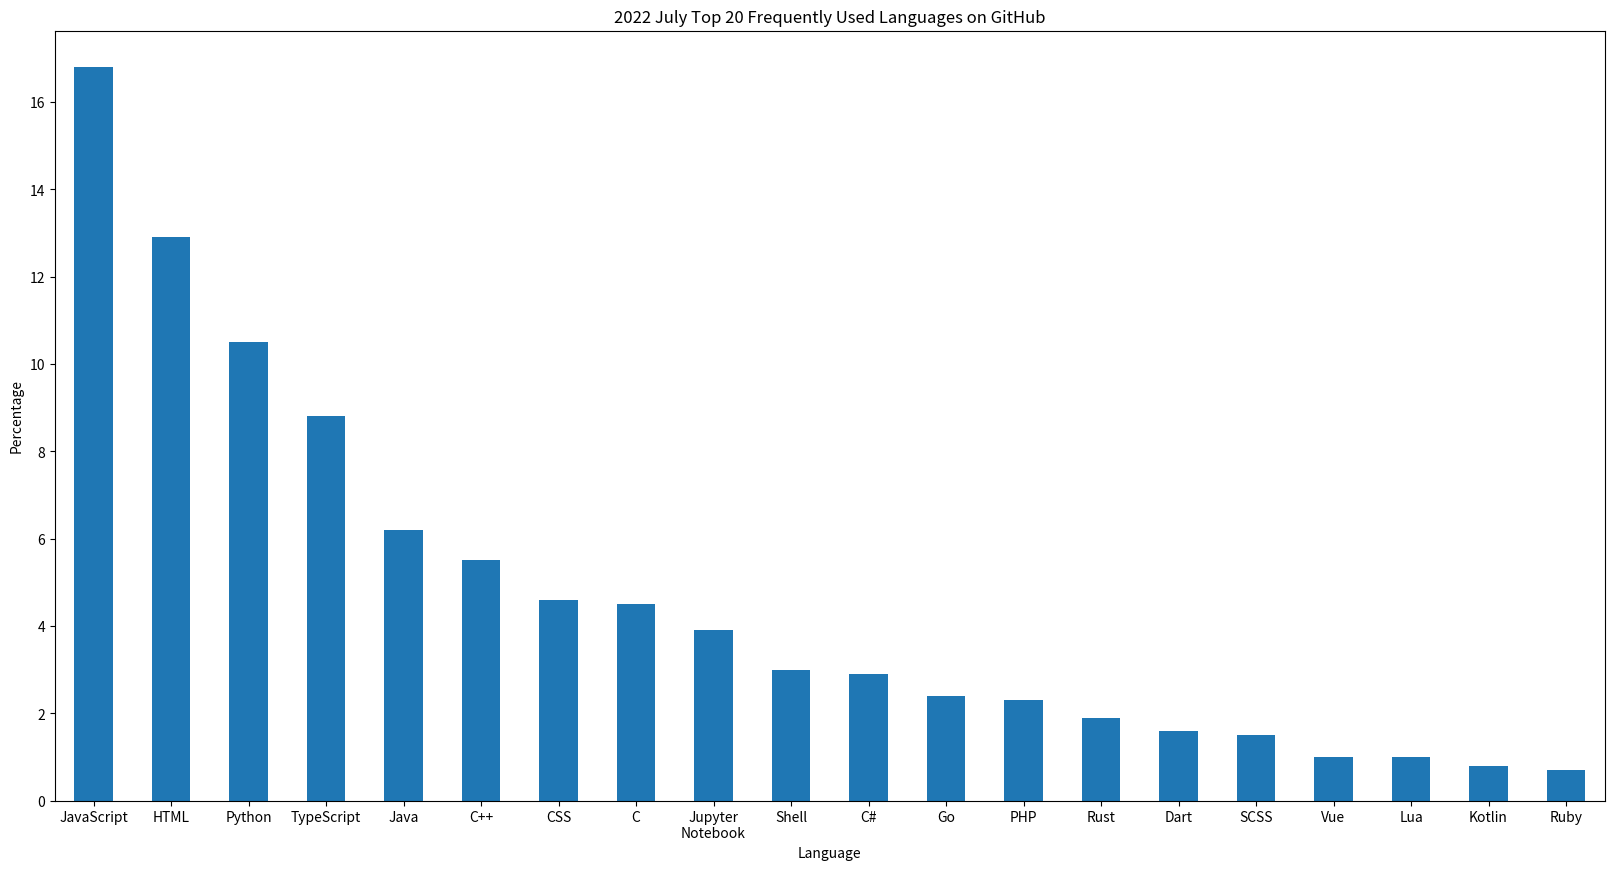

The table this chart was drawn from, first rows:
, July
JavaScript, 16.8
HTML, 12.9
Python, 10.5
TypeScript, 8.8
Java, 6.2
C++, 5.5
CSS, 4.6
C, 4.5
Jupyter Notebook, 3.9
Shell, 3.0
C#, 2.9
Go, 2.4
PHP, 2.3
Rust, 1.9
Dart, 1.6
SCSS, 1.5
Vue, 1.0
Lua, 1.0
Kotlin, 0.8
Ruby, 0.7
